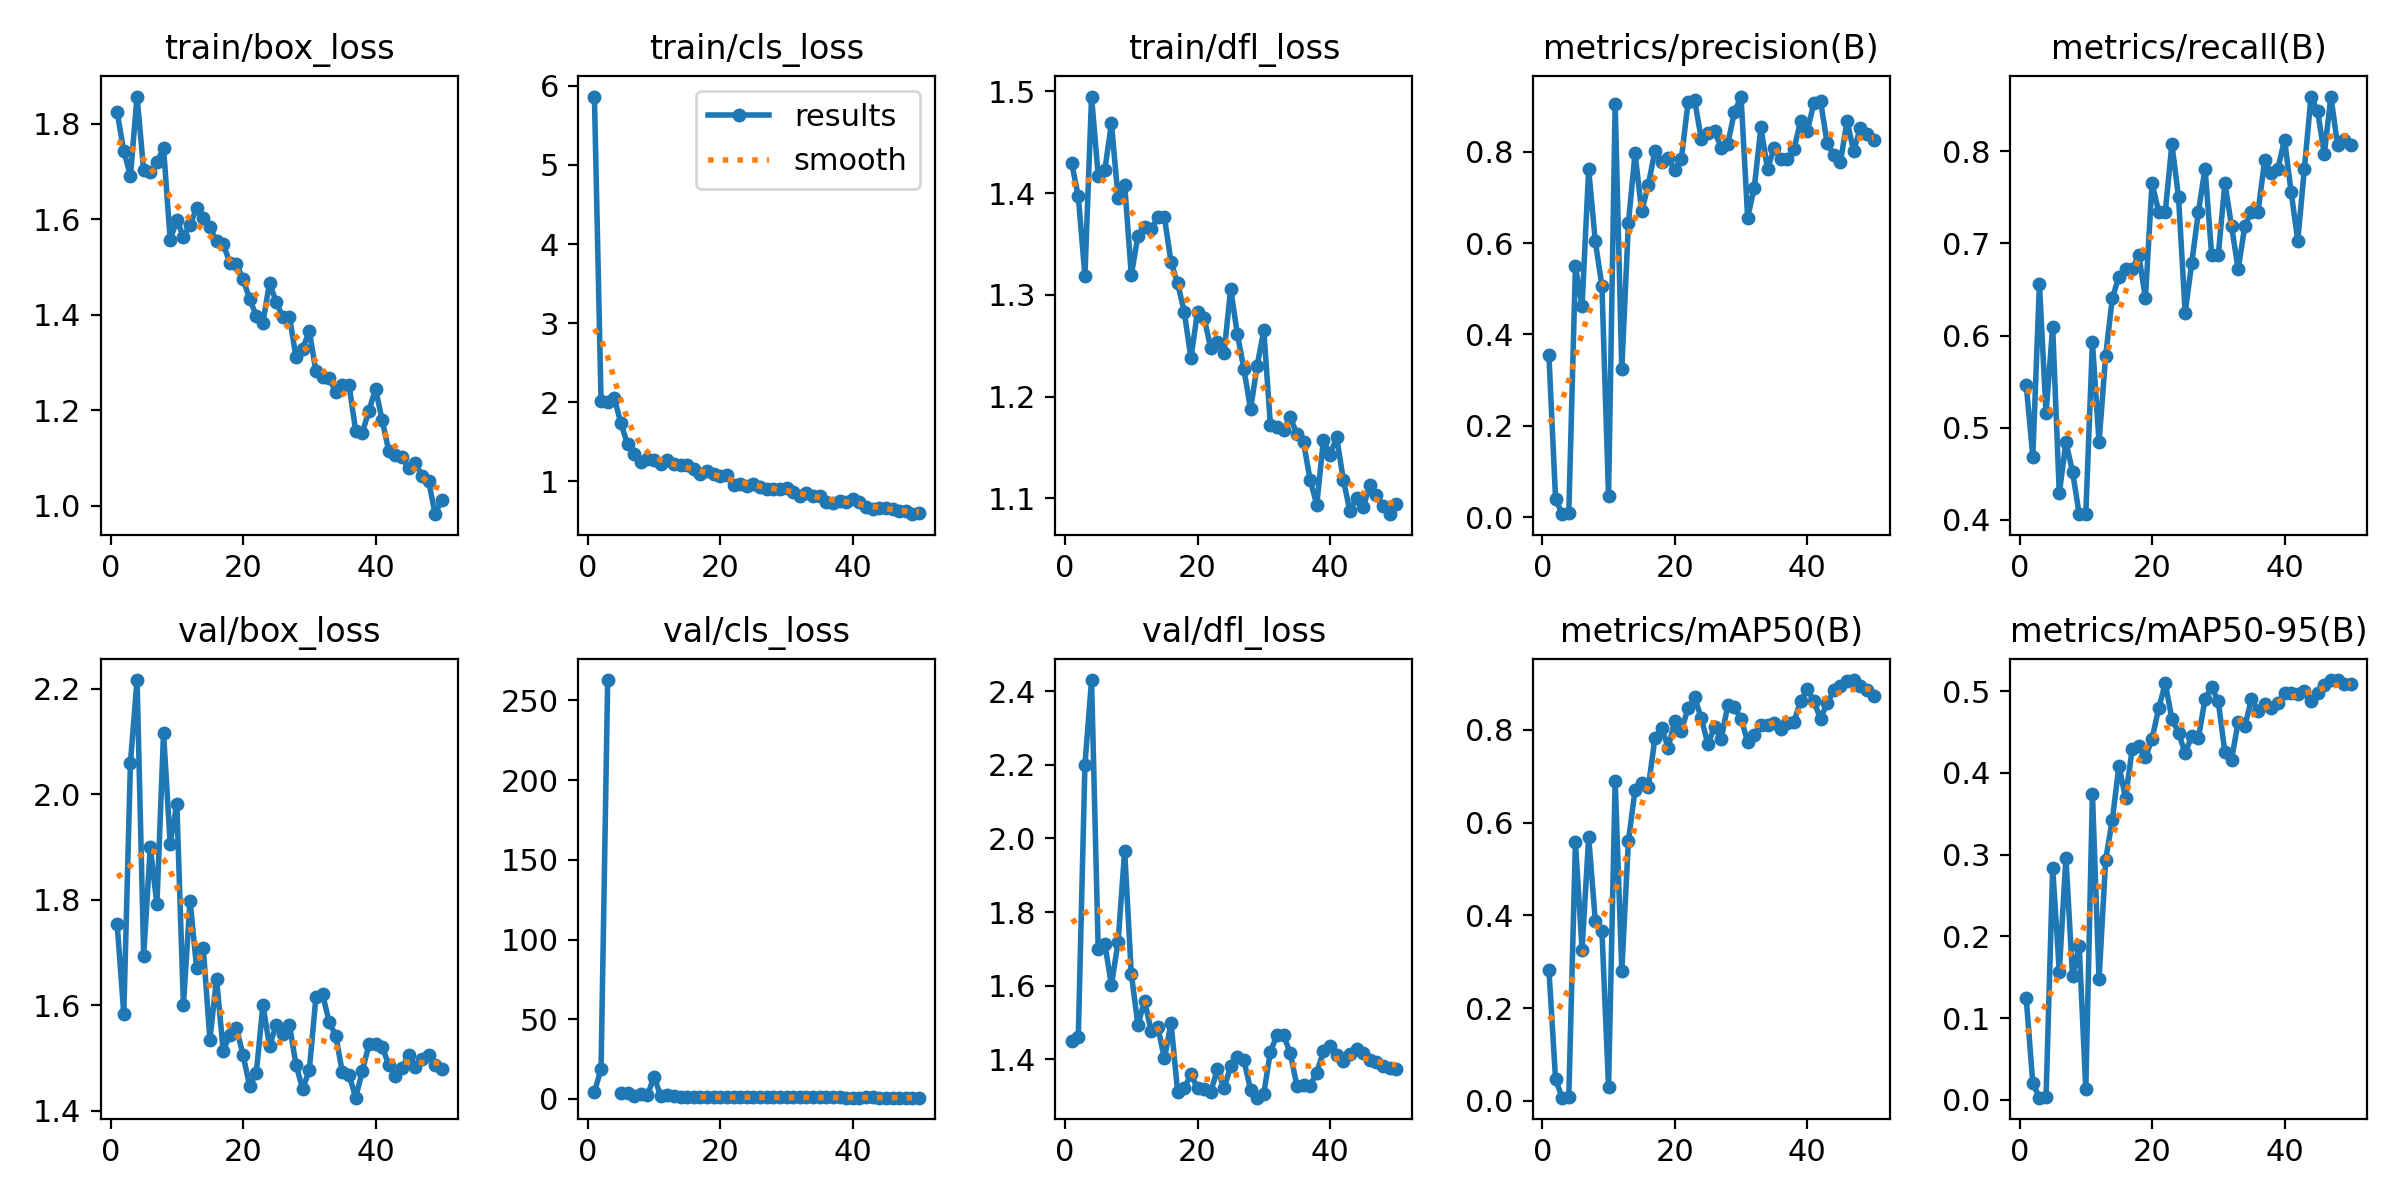

Values plotted in this chart, from the file beside it:
epoch, time, train/box_loss, train/cls_loss, train/dfl_loss, metrics/precision(B), metrics/recall(B), metrics/mAP50(B), metrics/mAP50-95(B), val/box_loss, val/cls_loss, val/dfl_loss, lr/pg0, lr/pg1, lr/pg2
1, 13.11, 1.823, 5.866, 1.43, 0.3543, 0.5469, 0.2826, 0.1253, 1.753, 4.452, 1.45, 0.00052, 0.00052, 0.00052
2, 19.43, 1.743, 2.017, 1.397, 0.04099, 0.4688, 0.04664, 0.02053, 1.583, 18.57, 1.462, 0.001039, 0.001039, 0.001039
3, 26.2, 1.691, 1.997, 1.319, 0.00711, 0.6562, 0.00677, 0.00284, 2.059, 262.8, 2.199, 0.001537, 0.001537, 0.001537
4, 31.43, 1.857, 2.05, 1.495, 0.01013, 0.5156, 0.00872, 0.0031, 2.216, inf, 2.43, 0.001881, 0.001881, 0.001881
5, 37.65, 1.702, 1.73, 1.417, 0.5491, 0.6094, 0.5574, 0.2836, 1.694, 3.938, 1.701, 0.001842, 0.001842, 0.001842
6, 43.25, 1.699, 1.468, 1.423, 0.4616, 0.4287, 0.3261, 0.157, 1.9, 3.424, 1.714, 0.001802, 0.001802, 0.001802
7, 48.4, 1.719, 1.34, 1.469, 0.7613, 0.4844, 0.5678, 0.2962, 1.791, 2.063, 1.602, 0.001762, 0.001762, 0.001762
8, 55.04, 1.749, 1.238, 1.395, 0.6038, 0.4524, 0.3887, 0.1512, 2.117, 2.791, 1.718, 0.001723, 0.001723, 0.001723
9, 60.09, 1.557, 1.277, 1.408, 0.5056, 0.4062, 0.3666, 0.1889, 1.906, 2.29, 1.966, 0.001683, 0.001683, 0.001683
10, 66.21, 1.597, 1.266, 1.319, 0.04619, 0.4062, 0.02993, 0.01307, 1.982, 13.87, 1.632, 0.001644, 0.001644, 0.001644
11, 71.7, 1.564, 1.213, 1.358, 0.9046, 0.593, 0.6897, 0.3743, 1.601, 2.078, 1.493, 0.001604, 0.001604, 0.001604
12, 76.93, 1.587, 1.263, 1.367, 0.3235, 0.4844, 0.2809, 0.1475, 1.798, 2.198, 1.559, 0.001564, 0.001564, 0.001564
13, 83.57, 1.624, 1.211, 1.364, 0.6442, 0.5781, 0.5608, 0.294, 1.67, 1.661, 1.476, 0.001525, 0.001525, 0.001525
14, 88.68, 1.602, 1.199, 1.376, 0.7958, 0.6406, 0.6696, 0.3422, 1.708, 1.457, 1.489, 0.001485, 0.001485, 0.001485
15, 95.01, 1.583, 1.201, 1.376, 0.6693, 0.6641, 0.6843, 0.4085, 1.534, 1.461, 1.403, 0.001446, 0.001446, 0.001446
16, 100.5, 1.553, 1.151, 1.332, 0.7268, 0.6719, 0.6757, 0.3697, 1.65, 1.335, 1.499, 0.001406, 0.001406, 0.001406
17, 105.7, 1.548, 1.096, 1.311, 0.801, 0.6719, 0.7818, 0.429, 1.514, 1.206, 1.31, 0.001366, 0.001366, 0.001366
18, 112.3, 1.509, 1.124, 1.283, 0.7777, 0.6875, 0.8041, 0.4327, 1.543, 1.151, 1.321, 0.001327, 0.001327, 0.001327
19, 117.6, 1.507, 1.085, 1.238, 0.7863, 0.6406, 0.7616, 0.4189, 1.556, 1.342, 1.359, 0.001287, 0.001287, 0.001287
20, 124.3, 1.474, 1.07, 1.283, 0.7591, 0.7656, 0.8193, 0.4415, 1.505, 1.235, 1.321, 0.001248, 0.001248, 0.001248
21, 129.8, 1.433, 1.083, 1.277, 0.7844, 0.7344, 0.798, 0.4788, 1.447, 1.035, 1.32, 0.001208, 0.001208, 0.001208
22, 135.6, 1.397, 0.952, 1.247, 0.9078, 0.7344, 0.847, 0.5096, 1.471, 1.022, 1.312, 0.001168, 0.001168, 0.001168
23, 141.7, 1.383, 0.9658, 1.253, 0.9118, 0.8079, 0.8697, 0.4661, 1.6, 1.006, 1.373, 0.001129, 0.001129, 0.001129
24, 146.9, 1.467, 0.9404, 1.243, 0.8276, 0.75, 0.8252, 0.4493, 1.522, 1.102, 1.321, 0.001089, 0.001089, 0.001089
25, 153.5, 1.426, 0.9685, 1.306, 0.8402, 0.625, 0.7686, 0.4239, 1.562, 1.124, 1.382, 0.00105, 0.00105, 0.00105
26, 158.9, 1.396, 0.9298, 1.262, 0.8445, 0.679, 0.8062, 0.4456, 1.545, 1.049, 1.406, 0.00101, 0.00101, 0.00101
27, 164.6, 1.396, 0.9048, 1.227, 0.8088, 0.7344, 0.7796, 0.4427, 1.563, 1.082, 1.397, 0.0009704, 0.0009704, 0.0009704
28, 170.4, 1.311, 0.9066, 1.187, 0.8171, 0.7812, 0.8525, 0.4903, 1.487, 0.9539, 1.318, 0.0009308, 0.0009308, 0.0009308
29, 175.5, 1.329, 0.8999, 1.23, 0.8864, 0.6875, 0.8482, 0.5052, 1.441, 0.9702, 1.296, 0.0008912, 0.0008912, 0.0008912
30, 182, 1.365, 0.9126, 1.265, 0.9203, 0.6875, 0.8239, 0.4875, 1.476, 0.9656, 1.307, 0.0008516, 0.0008516, 0.0008516
31, 187.3, 1.282, 0.8592, 1.172, 0.6556, 0.7656, 0.7742, 0.425, 1.615, 1.038, 1.421, 0.000812, 0.000812, 0.000812
32, 193.4, 1.27, 0.8167, 1.17, 0.7212, 0.7188, 0.7882, 0.4164, 1.621, 1.044, 1.466, 0.0007724, 0.0007724, 0.0007724
33, 199.1, 1.266, 0.8544, 1.167, 0.8527, 0.6719, 0.81, 0.4621, 1.568, 0.9972, 1.465, 0.0007328, 0.0007328, 0.0007328
34, 204.2, 1.238, 0.8119, 1.18, 0.7619, 0.7188, 0.811, 0.4571, 1.541, 0.9692, 1.416, 0.0006932, 0.0006932, 0.0006932
35, 210.7, 1.252, 0.8145, 1.163, 0.8079, 0.7344, 0.8139, 0.4901, 1.472, 0.9462, 1.329, 0.0006536, 0.0006536, 0.0006536
36, 215.8, 1.252, 0.7403, 1.155, 0.7836, 0.7344, 0.8015, 0.4763, 1.468, 0.9465, 1.331, 0.000614, 0.000614, 0.000614
37, 221.8, 1.157, 0.7291, 1.118, 0.7831, 0.79, 0.8154, 0.4848, 1.425, 0.9287, 1.329, 0.0005744, 0.0005744, 0.0005744
38, 227.5, 1.152, 0.7527, 1.094, 0.8055, 0.7767, 0.8177, 0.4795, 1.475, 0.9116, 1.364, 0.0005348, 0.0005348, 0.0005348
39, 232.7, 1.198, 0.7335, 1.157, 0.8676, 0.7812, 0.8619, 0.4851, 1.525, 0.872, 1.422, 0.0004952, 0.0004952, 0.0004952
40, 239.4, 1.245, 0.7734, 1.143, 0.8442, 0.8125, 0.8878, 0.4972, 1.527, 0.8823, 1.436, 0.0004556, 0.0004556, 0.0004556
41, 245.5, 1.179, 0.7345, 1.16, 0.9063, 0.7557, 0.8611, 0.4976, 1.521, 0.8935, 1.411, 0.000416, 0.000416, 0.000416
42, 252.1, 1.114, 0.6696, 1.118, 0.9108, 0.7031, 0.824, 0.4963, 1.486, 0.9823, 1.395, 0.0003764, 0.0003764, 0.0003764
43, 257.2, 1.107, 0.6499, 1.087, 0.8179, 0.7812, 0.8579, 0.5006, 1.465, 0.9189, 1.415, 0.0003368, 0.0003368, 0.0003368
44, 262.3, 1.102, 0.6591, 1.1, 0.7921, 0.8594, 0.8851, 0.4884, 1.481, 0.8681, 1.427, 0.0002972, 0.0002972, 0.0002972
45, 268.7, 1.078, 0.6608, 1.091, 0.7768, 0.8438, 0.8937, 0.4983, 1.506, 0.8417, 1.419, 0.0002576, 0.0002576, 0.0002576
46, 273.8, 1.09, 0.6449, 1.113, 0.8669, 0.7969, 0.9044, 0.5074, 1.483, 0.8095, 1.398, 0.000218, 0.000218, 0.000218
47, 280.2, 1.063, 0.6173, 1.103, 0.8013, 0.8594, 0.9072, 0.5136, 1.498, 0.8052, 1.392, 0.0001784, 0.0001784, 0.0001784
48, 285.4, 1.052, 0.6257, 1.093, 0.8516, 0.8073, 0.8934, 0.5136, 1.506, 0.7999, 1.381, 0.0001388, 0.0001388, 0.0001388
49, 290.5, 0.9821, 0.582, 1.084, 0.8377, 0.8125, 0.8847, 0.5087, 1.486, 0.8121, 1.376, 9.92e-05, 9.92e-05, 9.92e-05
50, 297, 1.013, 0.596, 1.095, 0.8244, 0.8067, 0.8726, 0.5086, 1.479, 0.8125, 1.375, 5.96e-05, 5.96e-05, 5.96e-05
